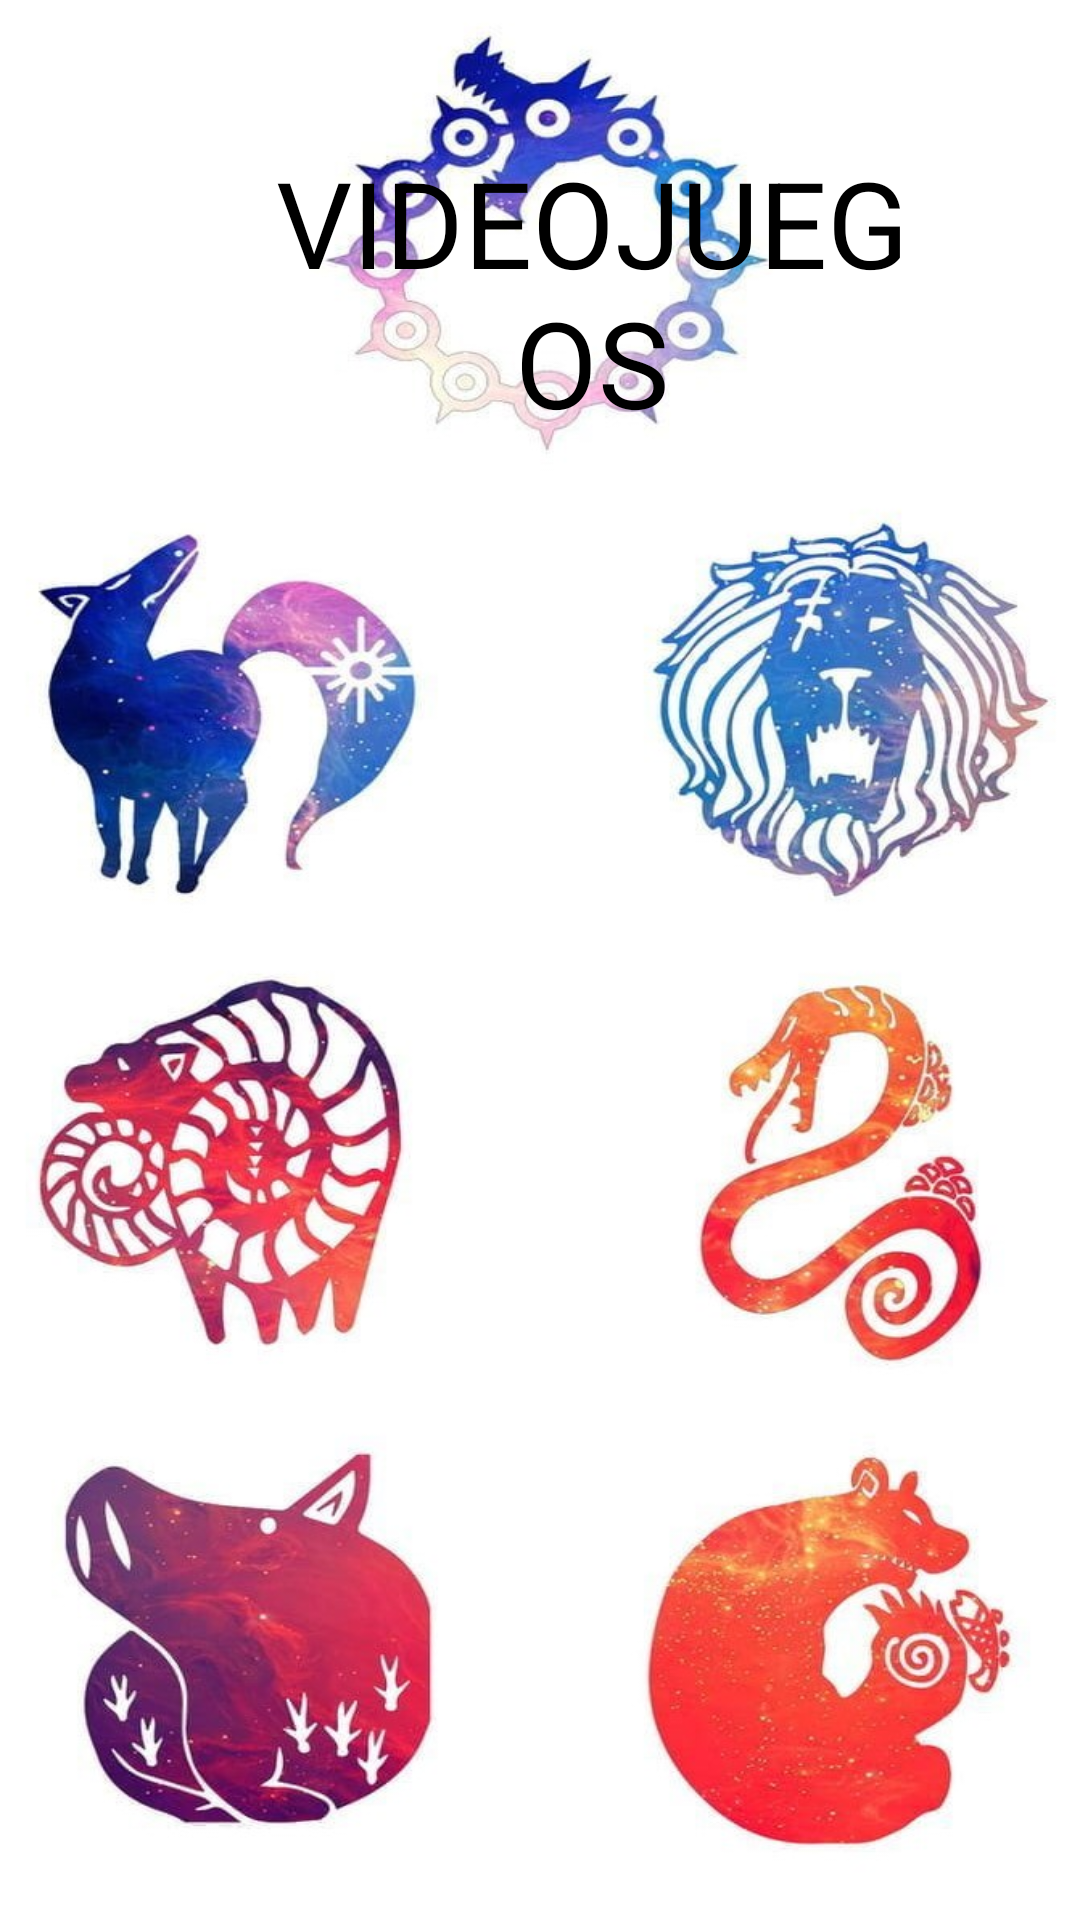

Here is an Android app screen rendered from its layout file. Give the layout XML and the strings, colors and styles it references.
<!-- AndroidManifest.xml: application theme Theme.ProyectoLECM -->
<!-- res/layout/activity_fecth_data.xml -->
<?xml version="1.0" encoding="utf-8"?>
<LinearLayout xmlns:android="http://schemas.android.com/apk/res/android"
    xmlns:app="http://schemas.android.com/apk/res-auto"
    xmlns:tools="http://schemas.android.com/tools"
    android:layout_width="match_parent"
    android:layout_height="match_parent"
    android:orientation="vertical"
    android:background="@drawable/pxfuel"
    tools:context=".FecthData">

    <LinearLayout
        android:layout_width="match_parent"
        android:layout_height="wrap_content"
        android:orientation="horizontal"
        android:gravity="center"
        android:layout_marginBottom="15dp">

        <ImageView
            android:id="@+id/imageVolverI"
            android:layout_width="30dp"
            android:layout_height="30dp"
            android:layout_marginRight="30dp"
            android:layout_marginBottom="15dp"
            android:clickable="true"
            android:layout_marginLeft="25dp"
            app:srcCompat="@drawable/baseline_arrow_back_24" />

        <TextView
            android:layout_width="wrap_content"
            android:layout_height="wrap_content"
            android:layout_gravity="center"
            android:layout_marginTop="40dp"
            android:layout_marginBottom="25dp"
            android:layout_marginRight="50dp"
            android:textAlignment="center"
            android:text="VIDEOJUEGOS"
            android:textColor="@color/black"
            android:textSize="40dp"/>

    </LinearLayout>

    <androidx.recyclerview.widget.RecyclerView
        android:id="@+id/recyclerview"
        android:layout_width="match_parent"
        android:layout_height="wrap_content"
        android:layout_marginRight="40dp"
        android:layout_marginLeft="40dp"
        android:background="@color/white"
        tools:listitem="@layout/list_items"/>

</LinearLayout>
<!-- res/layout/list_items.xml (included above) -->
<?xml version="1.0" encoding="utf-8"?>
<androidx.cardview.widget.CardView xmlns:android="http://schemas.android.com/apk/res/android"
    android:layout_width="match_parent"
    android:layout_height="match_parent">

    <LinearLayout
        android:layout_width="wrap_content"
        android:layout_height="wrap_content"
        android:gravity="center"
        android:layout_gravity="center"
        android:orientation="vertical">
        <LinearLayout
            android:layout_width="match_parent"
            android:layout_height="match_parent"
            android:gravity="center"
            android:layout_gravity="center"
            android:orientation="horizontal">

            <TextView
                android:layout_width="wrap_content"
                android:layout_height="match_parent"
                android:layout_weight="1"
                android:text="Id del Juego: "
                android:textColor="@color/white"
                android:textSize="20sp" />

            <TextView

                android:id="@+id/txtIdJuego"
                android:layout_width="wrap_content"
                android:layout_height="match_parent"
                android:layout_weight="1"
                android:text="Id"
                android:textColor="@color/white"
                android:textSize="20sp" />
        </LinearLayout>
        <LinearLayout
            android:layout_width="match_parent"
            android:layout_height="match_parent"
            android:gravity="center"
            android:layout_gravity="center"
            android:orientation="horizontal">

            <TextView
                android:layout_width="wrap_content"
                android:layout_height="match_parent"
                android:layout_weight="1"
                android:text="Nombre del Juego: "
                android:textColor="@color/white"
                android:textSize="20sp" />

            <TextView

                android:id="@+id/txtNomJuego"
                android:layout_width="wrap_content"
                android:layout_height="match_parent"
                android:layout_weight="1"
                android:text="Nombre"
                android:textColor="@color/white"
                android:textSize="20sp" />
        </LinearLayout>

        <LinearLayout
            android:layout_width="match_parent"
            android:layout_height="match_parent"
            android:gravity="center"
            android:layout_gravity="center"
            android:orientation="horizontal">

            <TextView
                android:layout_width="wrap_content"
                android:layout_height="match_parent"
                android:layout_weight="1"
                android:text="Tipo de Juego: "
                android:textColor="@color/white"
                android:textSize="20sp" />

            <TextView

                android:id="@+id/txtTipJuego"
                android:layout_width="wrap_content"
                android:layout_height="match_parent"
                android:layout_weight="1"
                android:text="Tipo de Juego"
                android:textColor="@color/white"
                android:textSize="20sp" />
        </LinearLayout>
        <LinearLayout
            android:layout_width="match_parent"
            android:layout_height="match_parent"
            android:gravity="center"
            android:layout_gravity="center"
            android:orientation="horizontal">

            <TextView
                android:layout_width="wrap_content"
                android:layout_height="match_parent"
                android:layout_weight="1"
                android:text="Nombre del Personaje: "
                android:textColor="@color/white"
                android:textSize="20sp" />

            <TextView

                android:id="@+id/txtNomPersonaje"
                android:layout_width="wrap_content"
                android:layout_height="match_parent"
                android:layout_weight="1"
                android:text="Nombre del Personaje"
                android:textColor="@color/white"
                android:textSize="20sp" />
        </LinearLayout>
        <LinearLayout
            android:layout_width="match_parent"
            android:layout_height="match_parent"
            android:gravity="center"
            android:layout_gravity="center"
            android:orientation="horizontal">

            <TextView
                android:layout_width="wrap_content"
                android:layout_height="match_parent"
                android:layout_weight="1"
                android:text="Jugabilidad: "
                android:textColor="@color/white"
                android:textSize="20sp" />

            <TextView

                android:id="@+id/txtJugabilidad"
                android:layout_width="wrap_content"
                android:layout_height="match_parent"
                android:layout_weight="1"
                android:text="Jugabilidad"
                android:textColor="@color/white"
                android:textSize="20sp" />
        </LinearLayout>
    </LinearLayout>


</androidx.cardview.widget.CardView>
<!-- resources referenced by this layout -->
<resources>
  <!-- drawable pxfuel: jpg bitmap (drawable, 134560 bytes) -->
  <style name="Theme.ProyectoLECM" parent="Base.Theme.ProyectoLECM" />
  <style name="Base.Theme.ProyectoLECM" parent="Theme.Material3.DayNight.NoActionBar">
          
          
      </style>
  <!-- not gathered from this repository: default colours our renderer supplied (Android Studio template values) -->
  <color name="black">#FF000000</color>
  <color name="white">#FFFFFFFF</color>
</resources>
